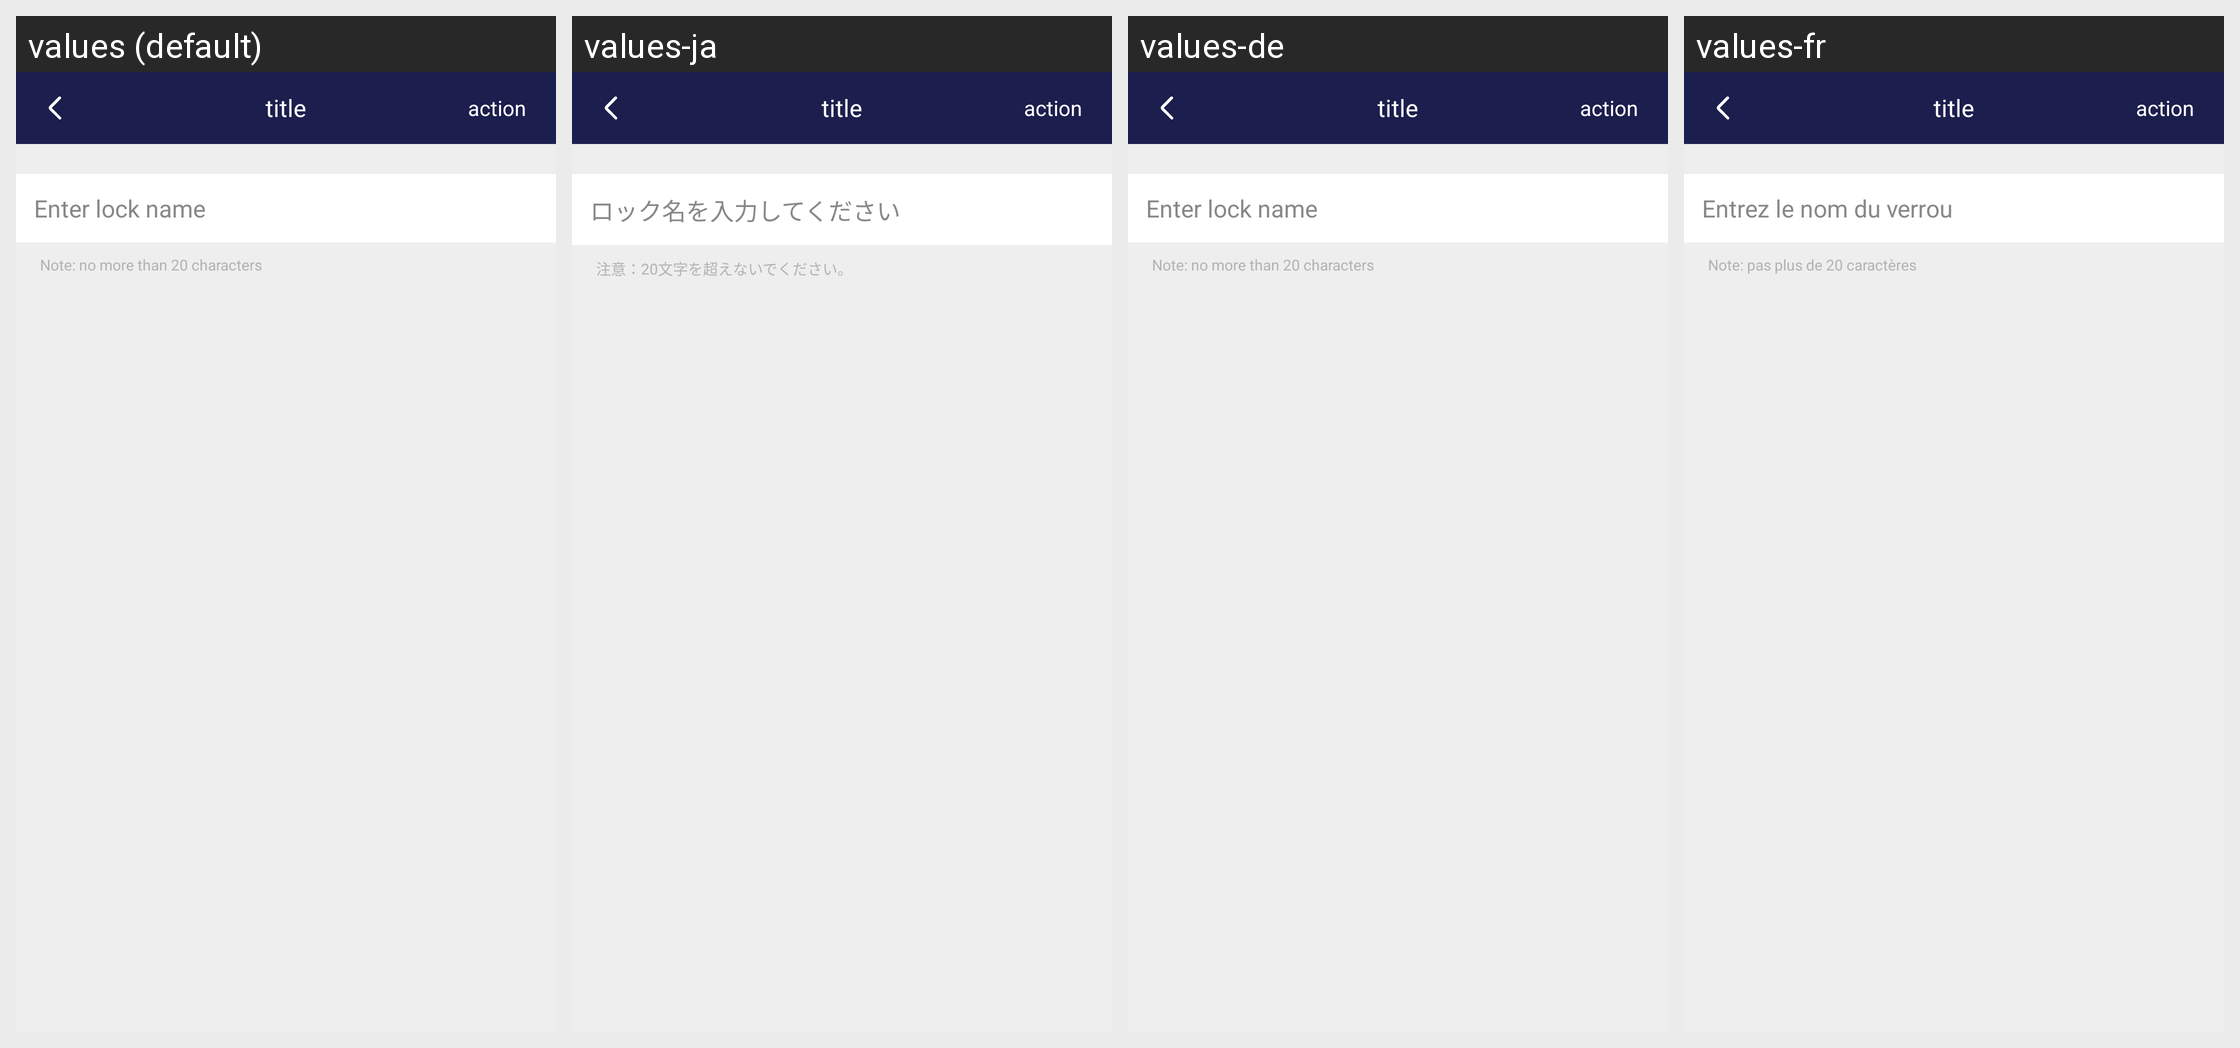

Strings drawn on this Android screen and how each of the app's shown locales translates them:
Android screen res/layout/activity_modify_lock_name.xml rendered under 4 locales, left to right: values (default), values-ja, values-de, values-fr. Device: Nexus 5 (rendered at 1080×1920; each locale shown at half size, 540×960, under a caption strip naming it); theme AppTheme.
Other locales in the repository, not shown: values-zh.
Strings drawn on this screen, with the default value and each locale's value (text and hints the layout hard-codes, and strings that could not be matched under every locale, appear in the picture but are not listed):

enter_lock_name
  values: Enter lock name
  values-ja: ロック名を入力してください
  values-de: Enter lock name
  values-fr: Entrez le nom du verrou

note_nickname_format
  values: Note: no more than 20 characters
  values-ja: 注意：20文字を超えないでください。
  values-de: Note: no more than 20 characters
  values-fr: Note: pas plus de 20 caractères

page_title
  values: title
  values-ja: title  [not translated; the default value is used]
  values-de: title  [not translated; the default value is used]
  values-fr: title  [not translated; the default value is used]

page_action
  values: action
  values-ja: action  [not translated; the default value is used]
  values-de: action  [not translated; the default value is used]
  values-fr: action  [not translated; the default value is used]
